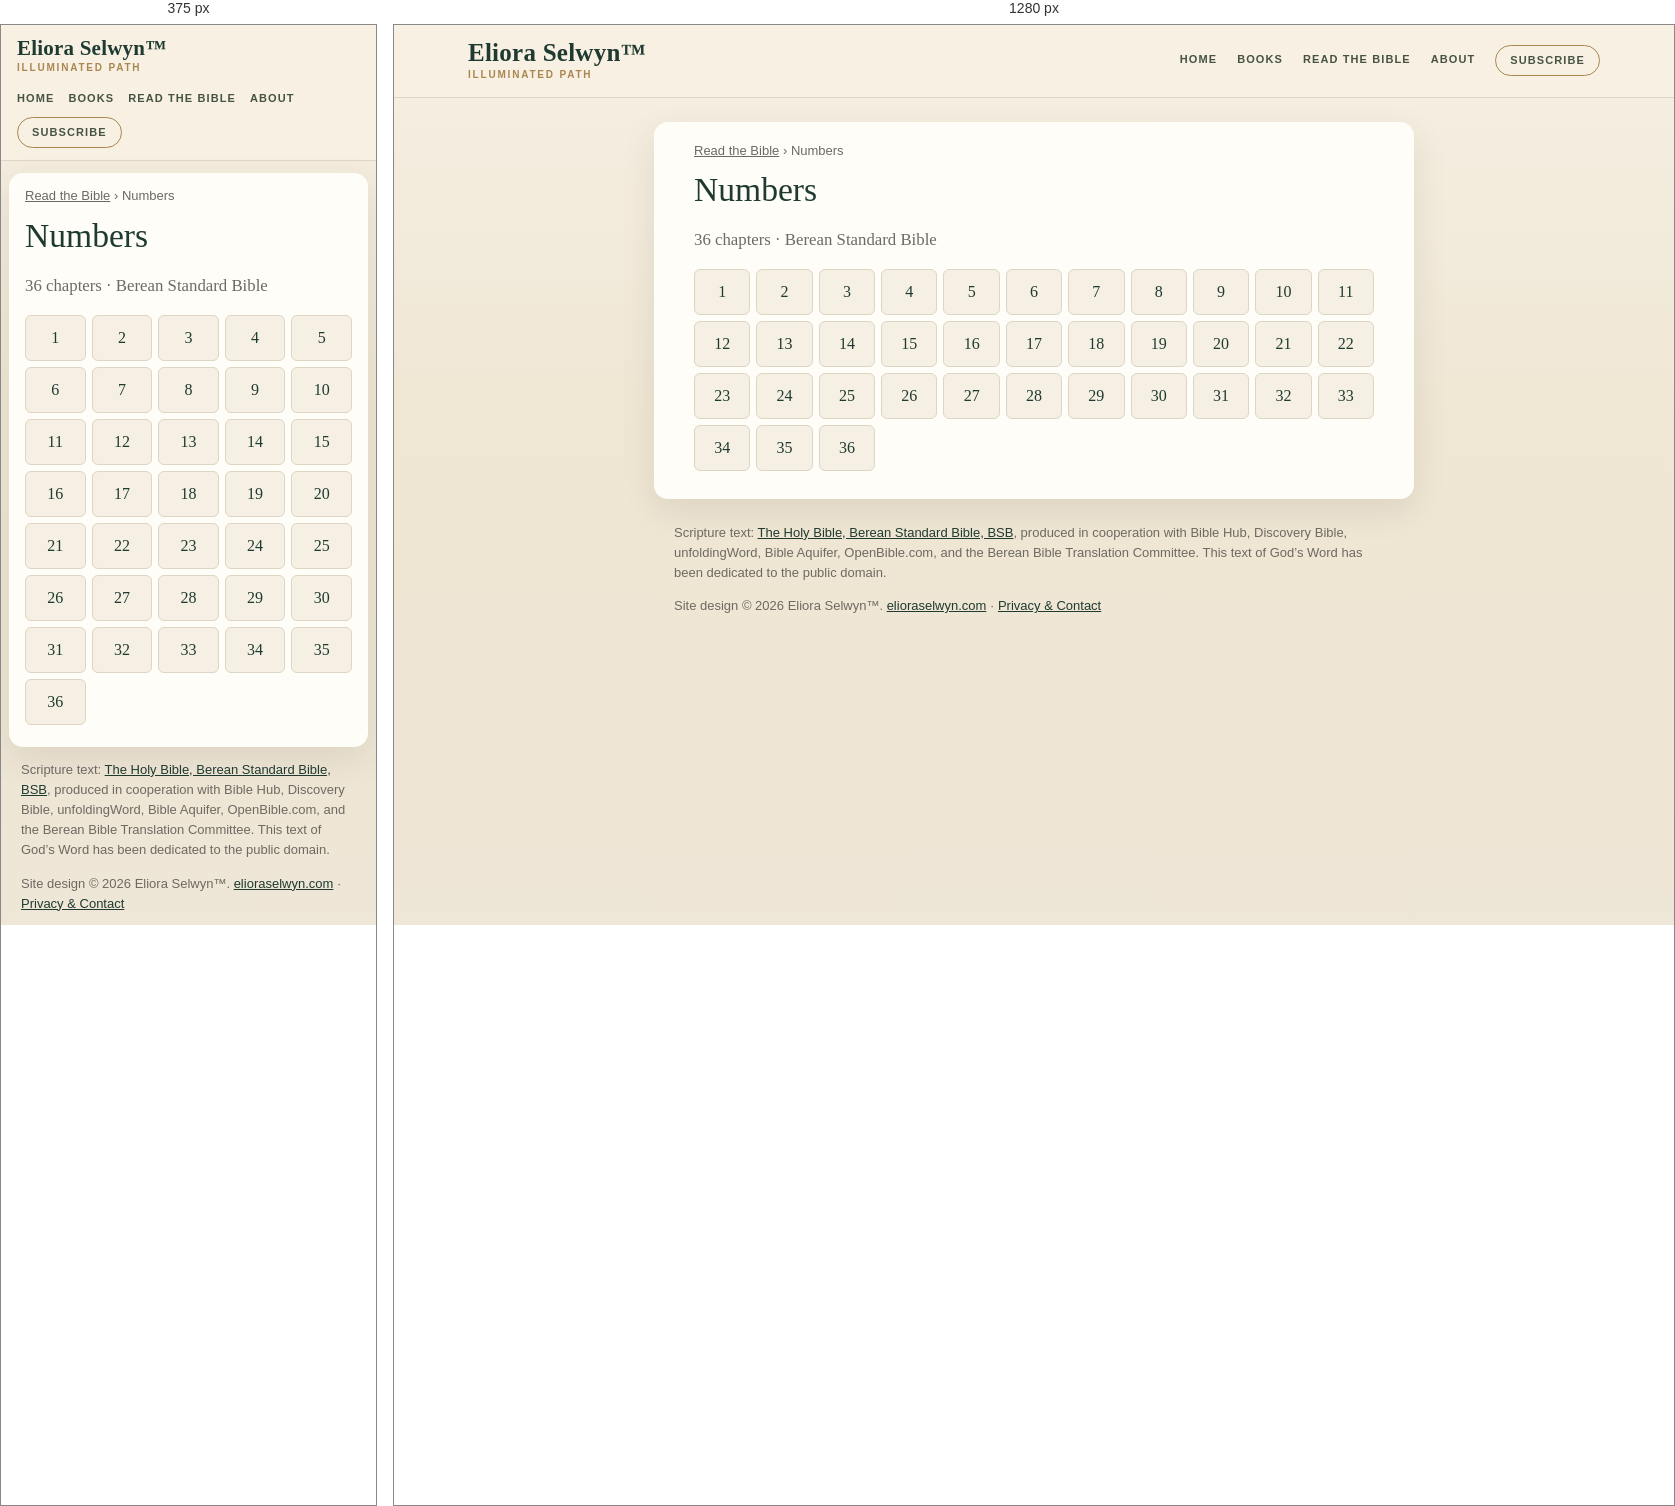
Rendered at 375 px and 1280 px, left to right.

<!-- file: index.html -->
<!doctype html>
<html lang="en">
<head>
<meta charset="utf-8">
<meta name="viewport" content="width=device-width,initial-scale=1">
<title>Numbers (BSB) — all 36 chapters | Read the Bible</title>
<meta name="description" content="Read Numbers in the Berean Standard Bible (BSB): choose any of its 36 chapters.">
<link rel="canonical" href="https://bible.elioraselwyn.com/numbers/">
<meta property="og:title" content="Numbers (BSB) — all 36 chapters | Read the Bible">
<meta property="og:description" content="Read Numbers in the Berean Standard Bible (BSB): choose any of its 36 chapters.">
<meta property="og:url" content="https://bible.elioraselwyn.com/numbers/">
<meta property="og:type" content="website">
<meta property="og:site_name" content="Read the Bible — Eliora Selwyn™">
<meta name="theme-color" content="#f6f0e4">
<link rel="stylesheet" href="/assets/site.css">
<script type="application/ld+json">{"@context":"https://schema.org","@type":"BreadcrumbList","itemListElement":[{"@type":"ListItem","position":1,"name":"Read the Bible","item":"https://bible.elioraselwyn.com/"},{"@type":"ListItem","position":2,"name":"Numbers","item":"https://bible.elioraselwyn.com/numbers/"}]}</script>
</head>
<body>
<a class="skip" href="#main">Skip to the text</a>
<header class="es-head"><div class="es-head-in">
<a class="es-brand" href="https://www.elioraselwyn.com/"><span class="es-brand-name">Eliora Selwyn&#8482;</span><span class="es-brand-mark">Illuminated Path</span></a>
<nav class="es-nav" aria-label="Main navigation"><a href="https://www.elioraselwyn.com/">Home</a><a href="https://www.elioraselwyn.com/p/books-resources.html">Books</a><a href="/" aria-current="false">Read the Bible</a><a href="https://www.elioraselwyn.com/p/about-eliora-selwyn.html">About</a><a class="es-subscribe" href="https://www.elioraselwyn.com/#stay-connected">Subscribe</a></nav>
</div></header>
<main id="main" class="wrap">
<nav class="crumbs" aria-label="Breadcrumb"><a href="/">Read the Bible</a> <span aria-hidden="true">›</span> <span aria-current="page">Numbers</span></nav>
<h1>Numbers</h1><p class="lede">36 chapters · Berean Standard Bible</p><ul class="chaps"><li><a href="/numbers/1/" aria-label="Numbers 1">1</a></li><li><a href="/numbers/2/" aria-label="Numbers 2">2</a></li><li><a href="/numbers/3/" aria-label="Numbers 3">3</a></li><li><a href="/numbers/4/" aria-label="Numbers 4">4</a></li><li><a href="/numbers/5/" aria-label="Numbers 5">5</a></li><li><a href="/numbers/6/" aria-label="Numbers 6">6</a></li><li><a href="/numbers/7/" aria-label="Numbers 7">7</a></li><li><a href="/numbers/8/" aria-label="Numbers 8">8</a></li><li><a href="/numbers/9/" aria-label="Numbers 9">9</a></li><li><a href="/numbers/10/" aria-label="Numbers 10">10</a></li><li><a href="/numbers/11/" aria-label="Numbers 11">11</a></li><li><a href="/numbers/12/" aria-label="Numbers 12">12</a></li><li><a href="/numbers/13/" aria-label="Numbers 13">13</a></li><li><a href="/numbers/14/" aria-label="Numbers 14">14</a></li><li><a href="/numbers/15/" aria-label="Numbers 15">15</a></li><li><a href="/numbers/16/" aria-label="Numbers 16">16</a></li><li><a href="/numbers/17/" aria-label="Numbers 17">17</a></li><li><a href="/numbers/18/" aria-label="Numbers 18">18</a></li><li><a href="/numbers/19/" aria-label="Numbers 19">19</a></li><li><a href="/numbers/20/" aria-label="Numbers 20">20</a></li><li><a href="/numbers/21/" aria-label="Numbers 21">21</a></li><li><a href="/numbers/22/" aria-label="Numbers 22">22</a></li><li><a href="/numbers/23/" aria-label="Numbers 23">23</a></li><li><a href="/numbers/24/" aria-label="Numbers 24">24</a></li><li><a href="/numbers/25/" aria-label="Numbers 25">25</a></li><li><a href="/numbers/26/" aria-label="Numbers 26">26</a></li><li><a href="/numbers/27/" aria-label="Numbers 27">27</a></li><li><a href="/numbers/28/" aria-label="Numbers 28">28</a></li><li><a href="/numbers/29/" aria-label="Numbers 29">29</a></li><li><a href="/numbers/30/" aria-label="Numbers 30">30</a></li><li><a href="/numbers/31/" aria-label="Numbers 31">31</a></li><li><a href="/numbers/32/" aria-label="Numbers 32">32</a></li><li><a href="/numbers/33/" aria-label="Numbers 33">33</a></li><li><a href="/numbers/34/" aria-label="Numbers 34">34</a></li><li><a href="/numbers/35/" aria-label="Numbers 35">35</a></li><li><a href="/numbers/36/" aria-label="Numbers 36">36</a></li></ul>
</main>
<footer class="es-foot"><p class="credit">Scripture text: <a href="https://bereanbible.com/">The Holy Bible, Berean Standard Bible, BSB</a>, produced in cooperation with Bible Hub, Discovery Bible, unfoldingWord, Bible Aquifer, OpenBible.com, and the Berean Bible Translation Committee. This text of God’s Word has been dedicated to the public domain.</p>
<p class="legal">Site design &#169; 2026 Eliora Selwyn&#8482;. <a href="https://www.elioraselwyn.com/">elioraselwyn.com</a> &#183; <a href="https://www.elioraselwyn.com/p/privacy-contact.html">Privacy &amp; Contact</a></p></footer>
<script src="/assets/site.js" defer></script>
</body>
</html>


/* @media block from site.css */
@media (max-width:700px){
 .es-head-in{padding:12px 16px;gap:8px}.es-brand-name{font-size:21px}.es-nav{margin-left:0;justify-content:flex-start;gap:2px 14px}
 .wrap{margin:12px 8px;padding:14px 16px 22px}
 .r-bar{position:static}.r-back,.r-pick{flex:1 1 100%;justify-content:center}.r-pick{justify-content:space-between}
 .r-prev,.r-next{flex:1 1 0}.r-prev span,.r-next span{display:none}.r-size{flex:2 1 0}.r-size .btn{flex:1 1 0;justify-content:center}
 .r-text{font-size:calc(1.1em * var(--r-size))}
}